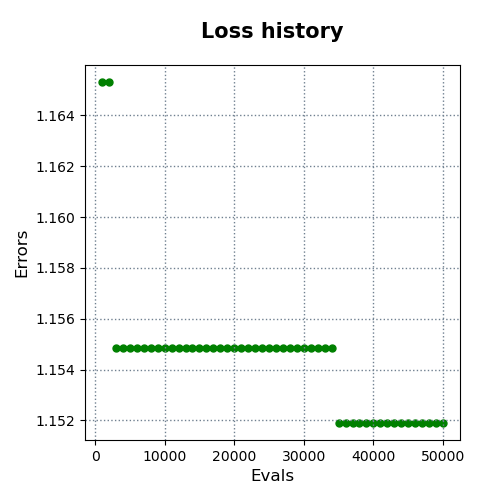

Source data for this figure (header and first rows):
evals, errors
1000, 1.165
2000, 1.165
3000, 1.155
4000, 1.155
5000, 1.155
6000, 1.155
7000, 1.155
8000, 1.155
9000, 1.155
10000, 1.155
11000, 1.155
12000, 1.155
13000, 1.155
14000, 1.155
15000, 1.155
16000, 1.155
17000, 1.155
18000, 1.155
19000, 1.155
20000, 1.155
21000, 1.155
22000, 1.155
23000, 1.155
24000, 1.155
25000, 1.155
26000, 1.155
27000, 1.155
28000, 1.155
29000, 1.155
30000, 1.155
31000, 1.155
32000, 1.155
33000, 1.155
34000, 1.155
35000, 1.152
36000, 1.152
37000, 1.152
38000, 1.152
39000, 1.152
40000, 1.152
41000, 1.152
42000, 1.152
43000, 1.152
44000, 1.152
45000, 1.152
46000, 1.152
47000, 1.152
48000, 1.152
49000, 1.152
50000, 1.152
